Photos from the image-classification dataset "images" in the GitHub repository jainm1234/ping-pong-detect. Its 7 classes are: blur ball, close-up, orange, player, pov, table, white.

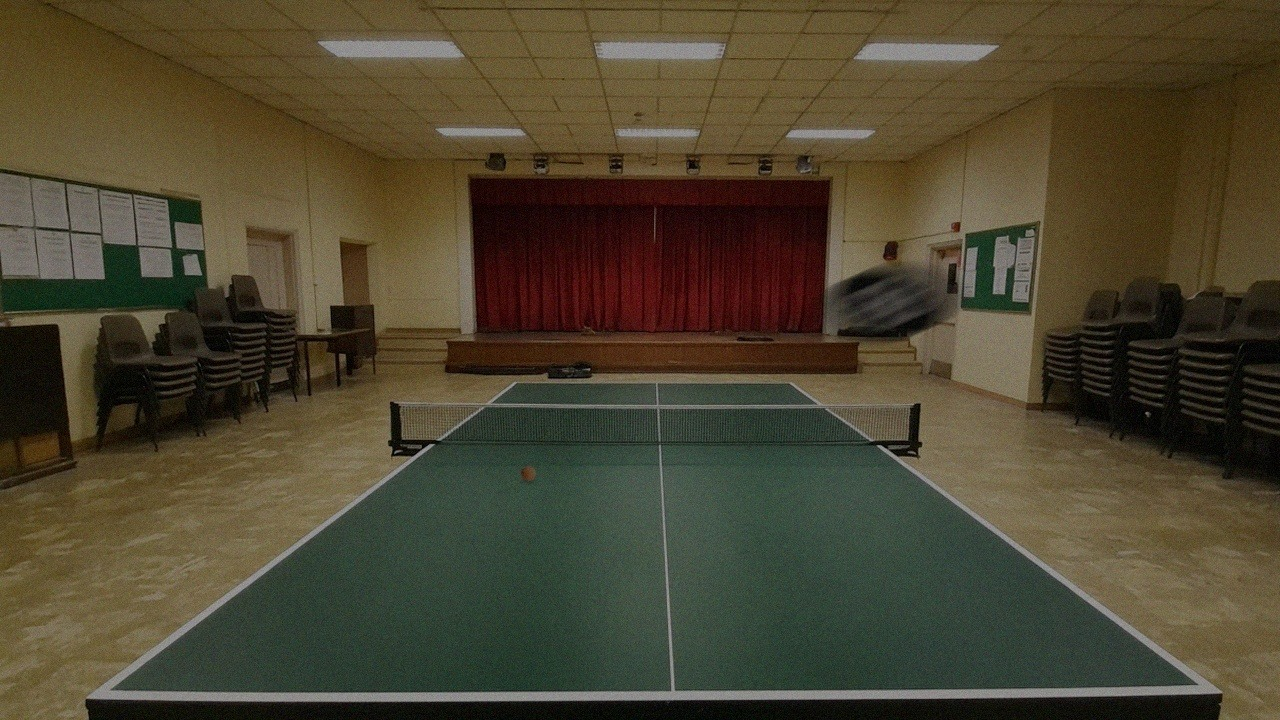
Label: pov

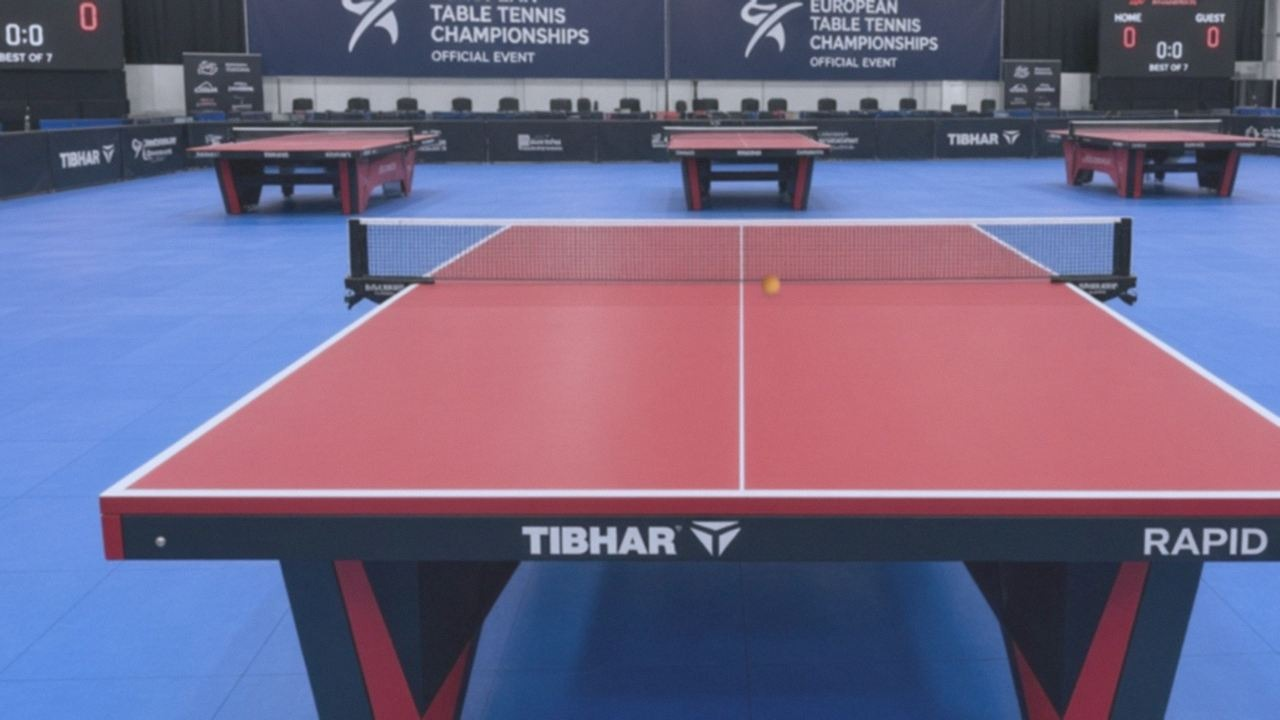
Label: pov

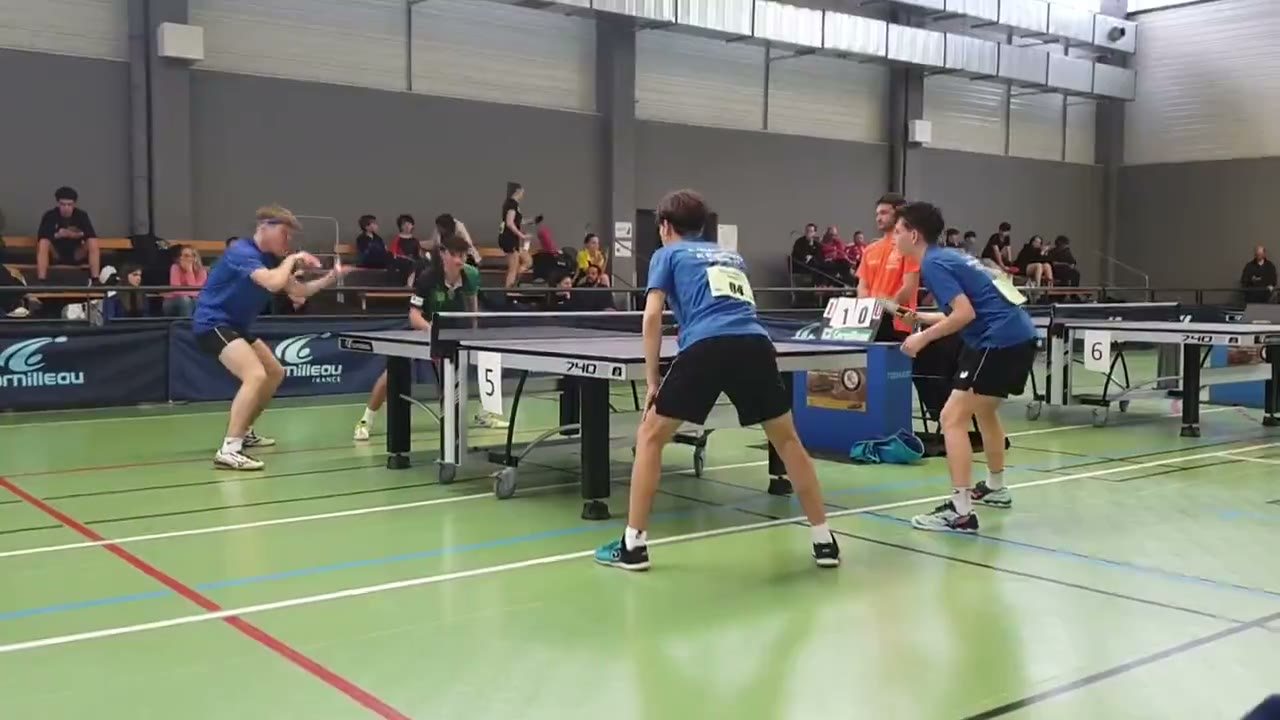
Label: blur ball

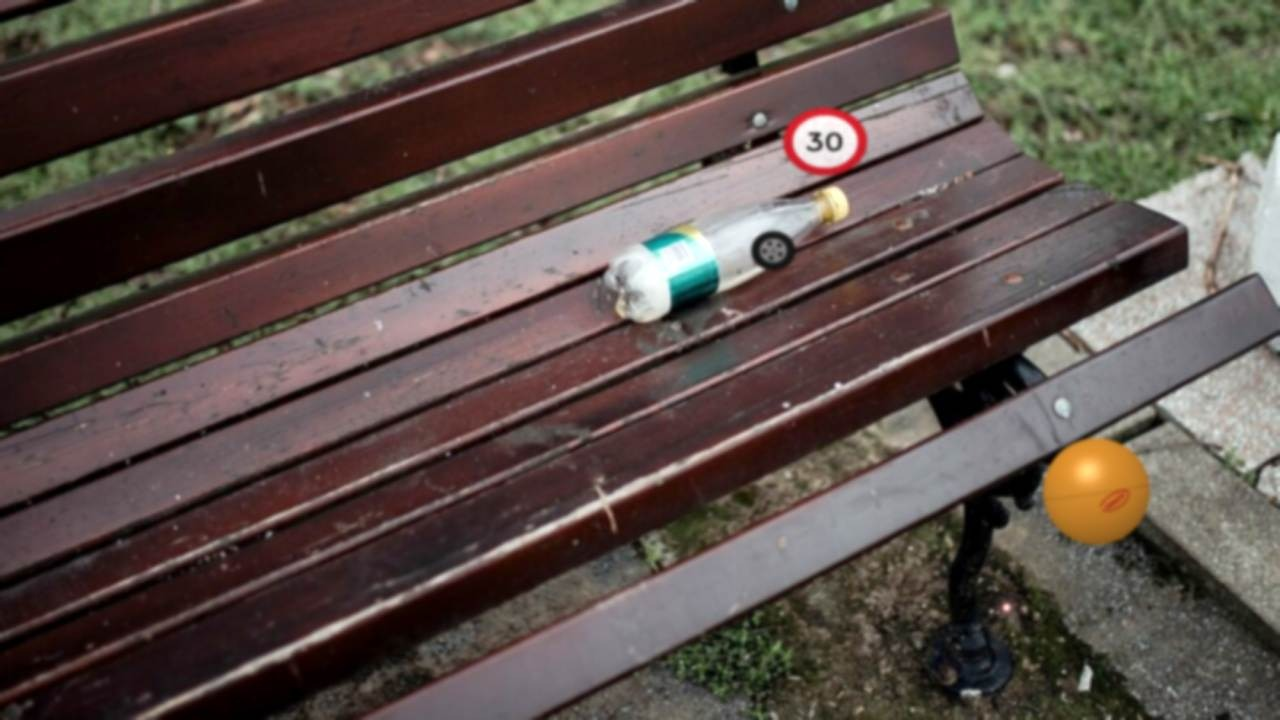
Label: orange

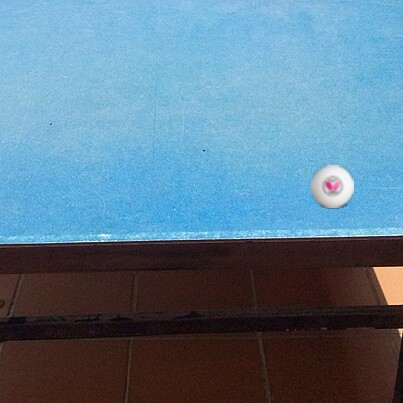
Label: white

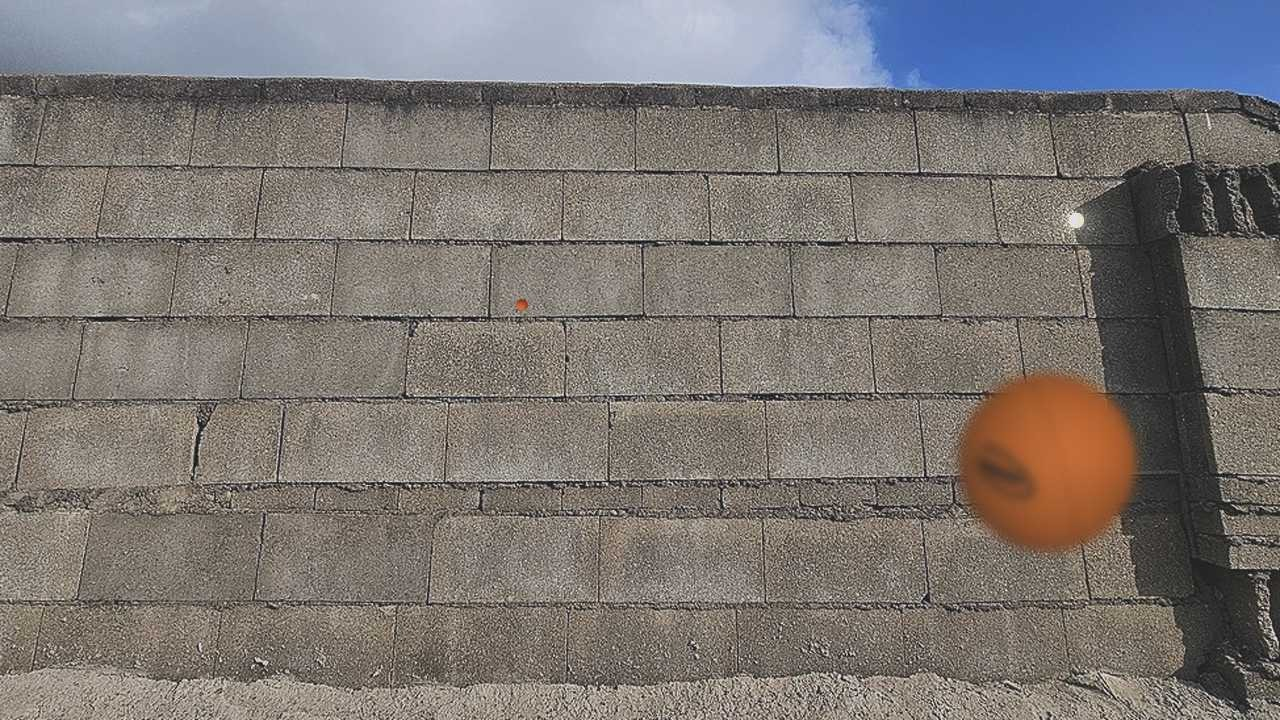
Label: orange
